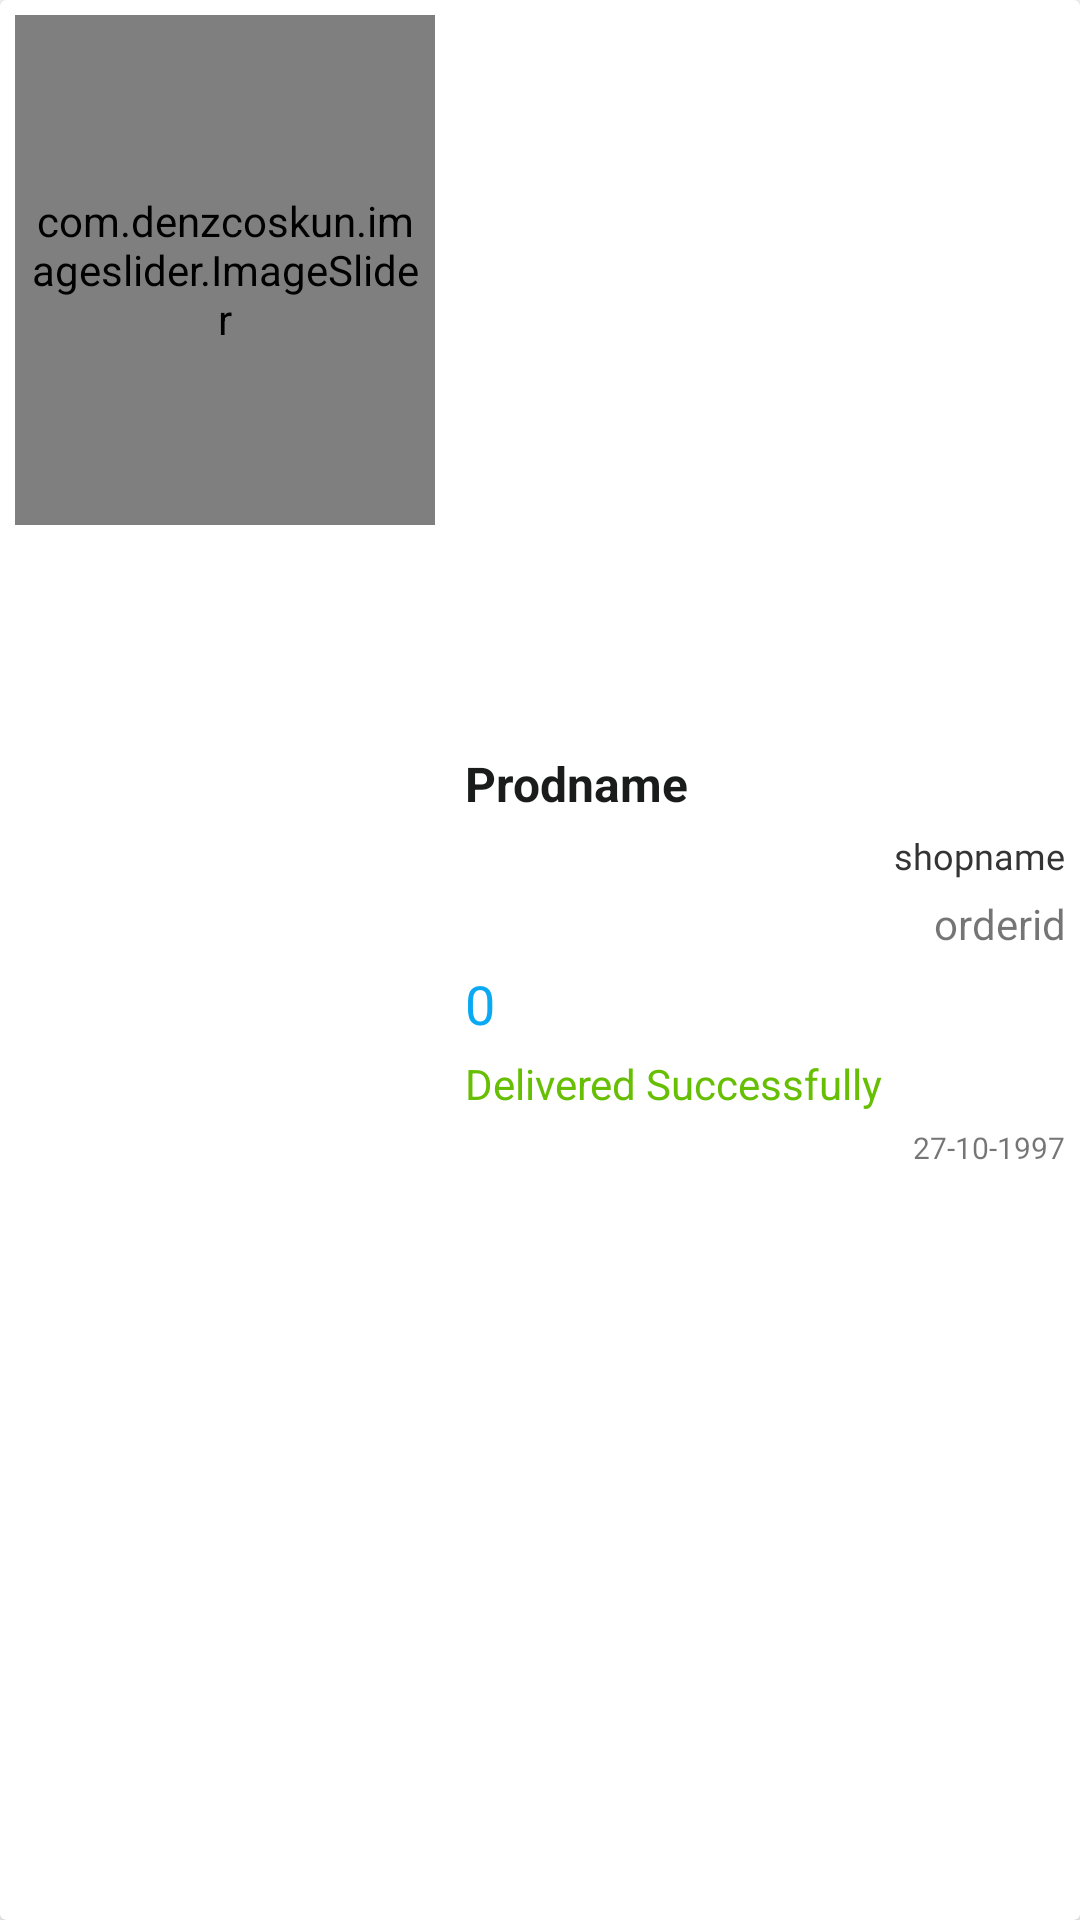

This screen was rendered from an Android layout file. Write that file and the resources it references.
<!-- AndroidManifest.xml: application theme Theme.MyFC -->
<!-- res/layout/cust_order_rv.xml -->
<?xml version="1.0" encoding="utf-8"?>
<androidx.cardview.widget.CardView xmlns:android="http://schemas.android.com/apk/res/android"
    xmlns:app="http://schemas.android.com/apk/res-auto"
    android:id="@+id/cardview"
    android:layout_width="match_parent"
    android:layout_height="wrap_content"
    android:layout_marginBottom="1dp">

    <LinearLayout
        android:layout_width="match_parent"
        android:layout_height="match_parent"
        android:orientation="horizontal">

        <com.denzcoskun.imageslider.ImageSlider
            android:id="@+id/image_slider"
            android:layout_width="140dp"
            android:layout_height="170dp"
            android:layout_margin="5dp"
            android:padding="5dp"
            app:auto_cycle="true"
            app:corner_radius="20" />

        <LinearLayout
            android:layout_width="match_parent"
            android:layout_height="match_parent"
            android:gravity="center_vertical"
            android:orientation="vertical"
            android:padding="5dp">

            <TextView
                android:id="@+id/Prodname"
                android:layout_width="match_parent"
                android:layout_height="wrap_content"
                android:maxLines="2"
                android:text="Prodname"
                android:textColor="#1A1B1B"
                android:textSize="16sp"
                android:textStyle="bold" />

            <TextView
                android:id="@+id/shopname"
                android:layout_width="match_parent"
                android:layout_height="wrap_content"
                android:layout_marginTop="5dp"
                android:fontFamily="@font/telex"
                android:gravity="right"
                android:text="shopname"
                android:textColor="#353434"
                android:textSize="12sp" />

            <TextView
                android:id="@+id/orderid"
                android:layout_width="match_parent"
                android:layout_height="wrap_content"
                android:layout_marginTop="5dp"
                android:gravity="right"
                android:text="orderid" />

            <TextView
                android:id="@+id/amount"
                android:layout_width="match_parent"
                android:layout_height="wrap_content"
                android:layout_marginTop="5dp"
                android:fontFamily="@font/days_one"
                android:text="0"
                android:textColor="@color/teal_200"
                android:textSize="18dp" />

            <TextView
                android:id="@+id/orderstatus"
                android:layout_width="match_parent"
                android:layout_height="wrap_content"
                android:layout_marginTop="5dp"
                android:text="Delivered Successfully"
                android:textColor="#67BF03" />

            <TextView
                android:id="@+id/time"
                android:layout_width="match_parent"
                android:layout_height="wrap_content"
                android:layout_marginTop="5dp"
                android:gravity="right"
                android:text="27-10-1997"
                android:textSize="10sp" />
        </LinearLayout>

    </LinearLayout>
</androidx.cardview.widget.CardView>
<!-- resources referenced by this layout -->
<resources>
  <color name="teal_200">#09AAF3</color>
  <style name="Theme.MyFC" parent="Theme.MaterialComponents.DayNight.DarkActionBar">
          
          <item name="colorPrimary">@color/purple_500</item>
          <item name="colorPrimaryVariant">@color/purple_700</item>
          <item name="colorOnPrimary">@color/white</item>
          
          <item name="colorSecondary">@color/teal_200</item>
          <item name="colorSecondaryVariant">@color/teal_700</item>
          <item name="colorOnSecondary">@color/black</item>
          
          <item name="android:statusBarColor" tools:targetApi="l">?attr/colorPrimaryVariant</item>
          
      </style>
  <color name="purple_500">#29B6F6</color>
  <color name="purple_700">#0EB1FB</color>
  <color name="white">#FFFFFFFF</color>
  <color name="teal_700">#FF018786</color>
  <color name="black">#FF000000</color>
</resources>
